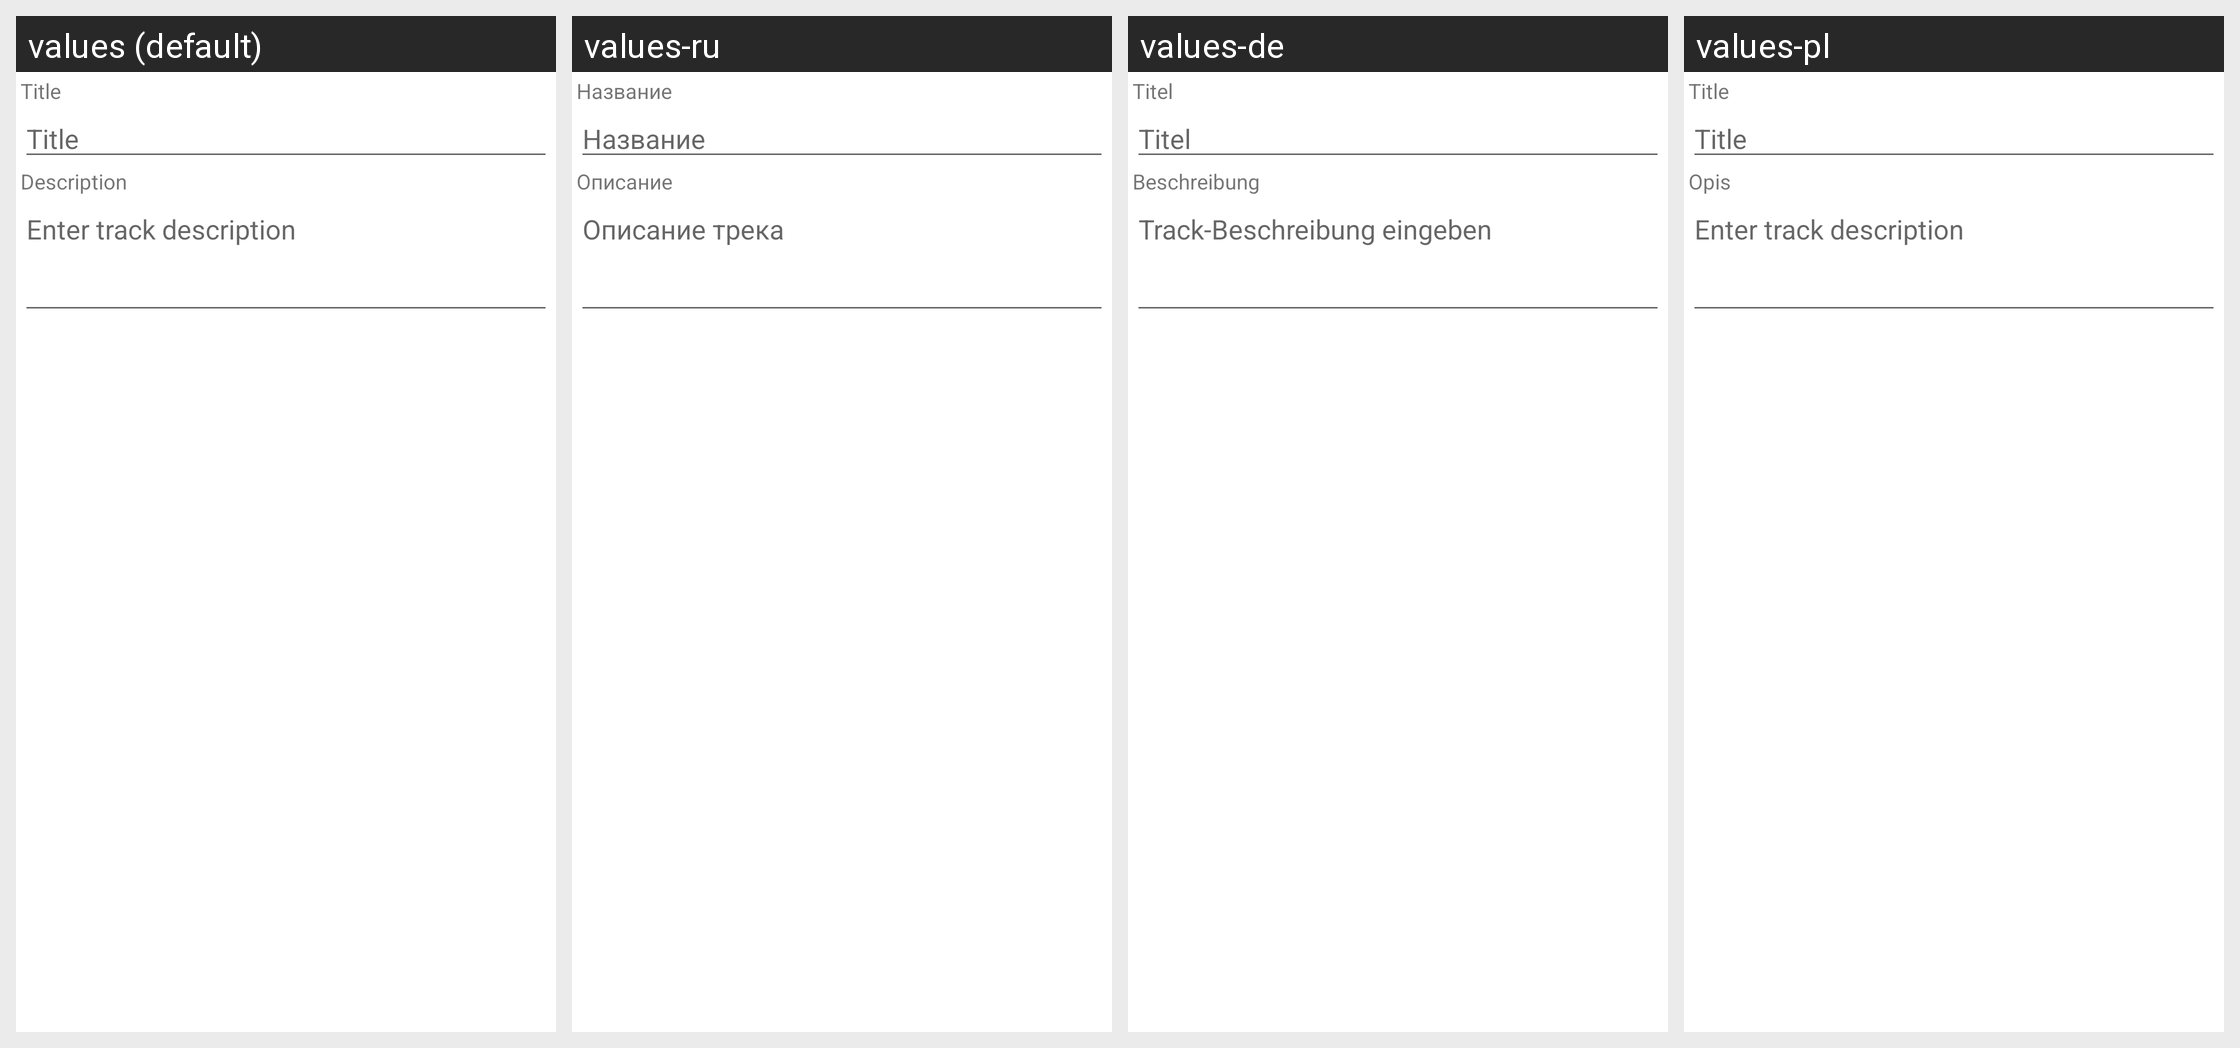

Translations of the strings shown on this Android screen, per locale in the grid:
Android screen res/layout/edit_track_dialog.xml rendered under 4 locales, left to right: values (default), values-ru, values-de, values-pl. Device: Nexus 5 (rendered at 1080×1920; each locale shown at half size, 540×960, under a caption strip naming it); theme Theme.MaterialComponents.DayNight.NoActionBar.
Other locales in the repository, not shown: values-es, values-fr.
Strings drawn on this screen, with the default value and each locale's value (text and hints the layout hard-codes, and strings that could not be matched under every locale, appear in the picture but are not listed):

title
  values: Title
  values-ru: Название
  values-de: Titel
  values-pl: Title

description
  values: Description
  values-ru: Описание
  values-de: Beschreibung
  values-pl: Opis

track_description
  values: Enter track description
  values-ru: Описание трека
  values-de: Track-Beschreibung eingeben
  values-pl: Enter track description
